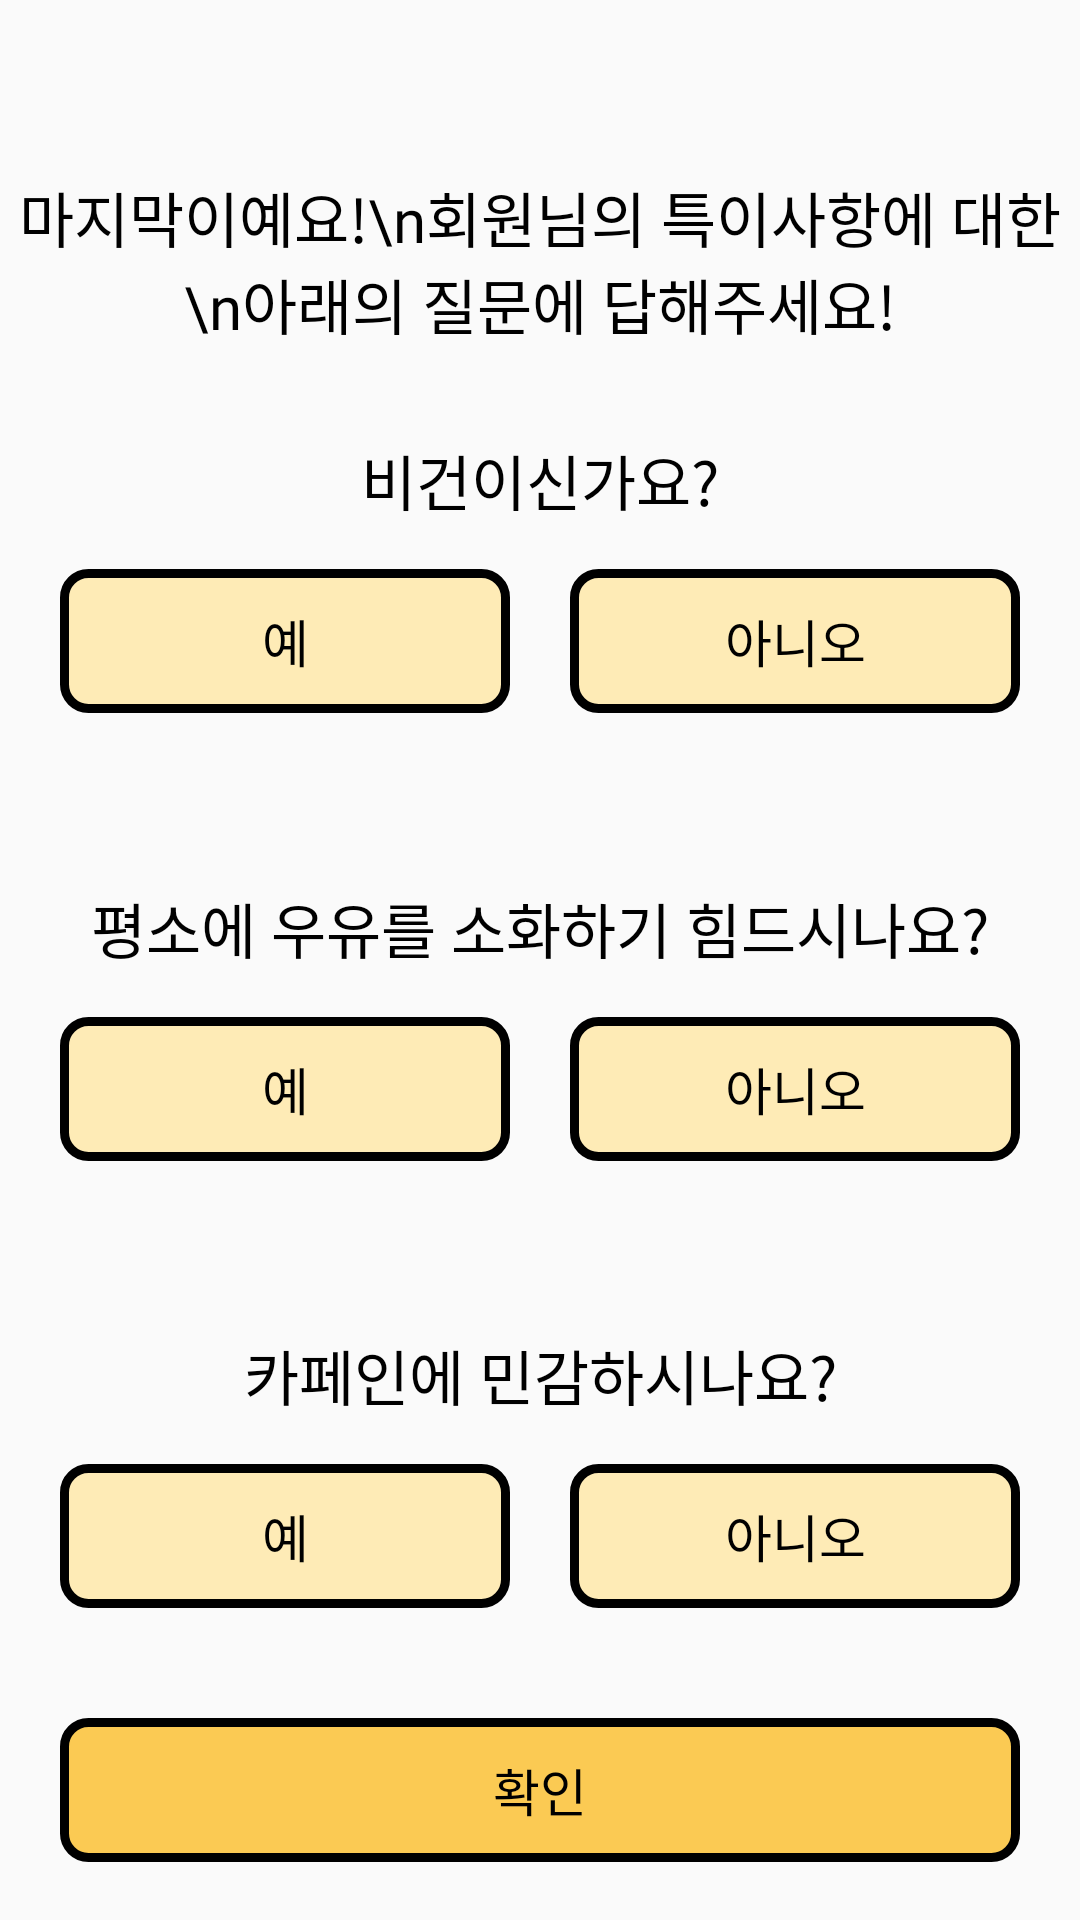

Layout XML and referenced resources for this Android screen:
<!-- AndroidManifest.xml: application theme Theme.HyperBooster -->
<!-- res/layout/layout_register_particular.xml -->
<?xml version="1.0" encoding="utf-8"?>
<androidx.constraintlayout.widget.ConstraintLayout xmlns:android="http://schemas.android.com/apk/res/android"
    xmlns:app="http://schemas.android.com/apk/res-auto"
    xmlns:tools="http://schemas.android.com/tools"
    android:layout_width="match_parent"
    android:layout_height="match_parent"
    tools:context=".RegisterActivity_Particular">

    <Button
        android:id="@+id/back"
        android:layout_width="30dp"
        android:layout_height="30dp"
        android:layout_marginBottom="3dp"
        android:background="@drawable/icon_back"
        app:layout_constraintBottom_toTopOf="@+id/guideline_top"
        app:layout_constraintStart_toStartOf="@id/guideline_start" />

    <Button
        android:id="@+id/close"
        android:layout_width="36dp"
        android:layout_height="36dp"
        android:background="@drawable/icon_close"
        app:layout_constraintBottom_toTopOf="@+id/guideline_top"
        app:layout_constraintEnd_toEndOf="@+id/guideline_end" />

    <TextView
        android:id="@+id/info_particular"
        android:layout_width="wrap_content"
        android:layout_height="wrap_content"
        android:fontFamily="@font/font_bold"
        android:gravity="center"
        android:text="마지막이예요!\n회원님의 특이사항에 대한\n아래의 질문에 답해주세요!"
        android:textColor="@color/black"
        android:textSize="20sp"
        app:layout_constraintEnd_toEndOf="parent"
        app:layout_constraintHorizontal_bias="0.5"
        app:layout_constraintStart_toStartOf="parent"
        app:layout_constraintTop_toTopOf="@+id/guideline_top" />

    <android.widget.Button
        android:id="@+id/confirm"
        style="?android:attr/borderlessButtonStyle"
        android:layout_width="0dp"
        android:layout_height="wrap_content"
        android:layout_marginHorizontal="20dp"
        android:background="@drawable/btn_main_color"
        android:fontFamily="@font/font_medium"
        android:text="확인"
        android:textColor="@color/black"
        android:textSize="17sp"
        app:layout_constraintEnd_toEndOf="parent"
        app:layout_constraintStart_toStartOf="parent"
        app:layout_constraintTop_toTopOf="@+id/guideline_bottom" />

    <androidx.constraintlayout.widget.ConstraintLayout
        android:id="@+id/frame_vegan"
        android:layout_width="0dp"
        android:layout_height="wrap_content"
        android:layout_marginHorizontal="20dp"
        android:layout_marginBottom="20dp"
        app:layout_constraintBottom_toTopOf="@+id/frame_milk"
        app:layout_constraintEnd_toEndOf="parent"
        app:layout_constraintHorizontal_bias="0.5"
        app:layout_constraintStart_toStartOf="parent"
        app:layout_constraintTop_toTopOf="@+id/guideline_info">

        <TextView
            android:id="@+id/info_vegan"
            android:layout_width="wrap_content"
            android:layout_height="wrap_content"
            android:layout_marginBottom="15dp"
            android:fontFamily="@font/font_medium"
            android:gravity="center"
            android:text="비건이신가요?"
            android:textColor="@color/black"
            android:textSize="20sp"
            app:layout_constraintBottom_toTopOf="@+id/vegan_yes"
            app:layout_constraintEnd_toEndOf="parent"
            app:layout_constraintStart_toStartOf="parent" />

        <android.widget.Button
            android:id="@+id/vegan_yes"
            style="?android:attr/borderlessButtonStyle"
            android:layout_width="0dp"
            android:layout_height="wrap_content"
            android:layout_marginEnd="20dp"
            android:background="@drawable/btn_change"
            android:fontFamily="@font/font_medium"
            android:text="예"
            android:textColor="@color/black"
            android:textSize="17sp"
            app:layout_constraintBottom_toBottomOf="parent"
            app:layout_constraintEnd_toStartOf="@+id/vegan_no"
            app:layout_constraintHorizontal_bias="0.5"
            app:layout_constraintStart_toEndOf="@+id/info_vegan"
            app:layout_constraintStart_toStartOf="parent" />

        <android.widget.Button
            android:id="@+id/vegan_no"
            style="?android:attr/borderlessButtonStyle"
            android:layout_width="0dp"
            android:layout_height="wrap_content"
            android:background="@drawable/btn_change"
            android:fontFamily="@font/font_medium"
            android:text="아니오"
            android:textColor="@color/black"
            android:textSize="17sp"
            app:layout_constraintBottom_toBottomOf="parent"
            app:layout_constraintEnd_toEndOf="parent"
            app:layout_constraintHorizontal_bias="0.5"
            app:layout_constraintStart_toEndOf="@+id/vegan_yes" />

    </androidx.constraintlayout.widget.ConstraintLayout>

    <androidx.constraintlayout.widget.ConstraintLayout
        android:id="@+id/frame_milk"
        android:layout_width="0dp"
        android:layout_height="wrap_content"
        android:layout_marginHorizontal="20dp"
        android:layout_marginBottom="20dp"
        app:layout_constraintBottom_toTopOf="@+id/frame_caffeine"
        app:layout_constraintEnd_toEndOf="parent"
        app:layout_constraintHorizontal_bias="0.5"
        app:layout_constraintStart_toStartOf="parent"
        app:layout_constraintTop_toBottomOf="@+id/frame_vegan">

        <android.widget.Button
            android:id="@+id/milk_yes"
            style="?android:attr/borderlessButtonStyle"
            android:layout_width="0dp"
            android:layout_height="wrap_content"
            android:layout_marginEnd="20dp"
            android:background="@drawable/btn_change"
            android:fontFamily="@font/font_medium"
            android:text="예"
            android:textColor="@color/black"
            android:textSize="17sp"
            app:layout_constraintBottom_toBottomOf="parent"
            app:layout_constraintEnd_toStartOf="@+id/milk_no"
            app:layout_constraintHorizontal_bias="0.5"
            app:layout_constraintStart_toStartOf="parent" />

        <android.widget.Button
            android:id="@+id/milk_no"
            style="?android:attr/borderlessButtonStyle"
            android:layout_width="0dp"
            android:layout_height="wrap_content"
            android:background="@drawable/btn_change"
            android:fontFamily="@font/font_medium"
            android:text="아니오"
            android:textColor="@color/black"
            android:textSize="17sp"
            app:layout_constraintBottom_toBottomOf="parent"
            app:layout_constraintEnd_toEndOf="parent"
            app:layout_constraintHorizontal_bias="0.5"
            app:layout_constraintStart_toEndOf="@+id/milk_yes" />

        <TextView
            android:id="@+id/info_milk"
            android:layout_width="wrap_content"
            android:layout_height="wrap_content"
            android:layout_marginBottom="15dp"
            android:fontFamily="@font/font_medium"
            android:gravity="center"
            android:text="평소에 우유를 소화하기 힘드시나요?"
            android:textColor="@color/black"
            android:textSize="20sp"
            app:layout_constraintBottom_toTopOf="@+id/milk_yes"
            app:layout_constraintEnd_toEndOf="parent"
            app:layout_constraintStart_toStartOf="parent" />

    </androidx.constraintlayout.widget.ConstraintLayout>

    <androidx.constraintlayout.widget.ConstraintLayout
        android:id="@+id/frame_caffeine"
        android:layout_width="0dp"
        android:layout_height="wrap_content"
        android:layout_marginHorizontal="20dp"
        app:layout_constraintBottom_toTopOf="@+id/confirm"
        app:layout_constraintEnd_toEndOf="parent"
        app:layout_constraintHorizontal_bias="0.5"
        app:layout_constraintStart_toStartOf="parent"
        app:layout_constraintTop_toBottomOf="@+id/frame_milk">

        <android.widget.Button
            android:id="@+id/caffeine_yes"
            style="?android:attr/borderlessButtonStyle"
            android:layout_width="0dp"
            android:layout_height="wrap_content"
            android:layout_marginEnd="20dp"
            android:background="@drawable/btn_change"
            android:fontFamily="@font/font_medium"
            android:text="예"
            android:textColor="@color/black"
            android:textSize="17sp"
            app:layout_constraintBottom_toBottomOf="parent"
            app:layout_constraintEnd_toStartOf="@+id/caffeine_no"
            app:layout_constraintHorizontal_bias="0.5"
            app:layout_constraintStart_toStartOf="parent" />

        <android.widget.Button
            android:id="@+id/caffeine_no"
            style="?android:attr/borderlessButtonStyle"
            android:layout_width="0dp"
            android:layout_height="wrap_content"
            android:background="@drawable/btn_change"
            android:fontFamily="@font/font_medium"
            android:text="아니오"
            android:textColor="@color/black"
            android:textSize="17sp"
            app:layout_constraintBottom_toBottomOf="parent"
            app:layout_constraintEnd_toEndOf="parent"
            app:layout_constraintHorizontal_bias="0.5"
            app:layout_constraintStart_toEndOf="@+id/caffeine_yes" />

        <TextView
            android:id="@+id/info_caffeine"
            android:layout_width="wrap_content"
            android:layout_height="wrap_content"
            android:layout_marginBottom="15dp"
            android:fontFamily="@font/font_medium"
            android:gravity="center"
            android:text="카페인에 민감하시나요?"
            android:textColor="@color/black"
            android:textSize="20sp"
            app:layout_constraintBottom_toTopOf="@+id/caffeine_yes"
            app:layout_constraintEnd_toEndOf="parent"
            app:layout_constraintStart_toStartOf="parent" />

    </androidx.constraintlayout.widget.ConstraintLayout>

    <androidx.constraintlayout.widget.Guideline
        android:id="@+id/guideline_top"
        android:layout_width="wrap_content"
        android:layout_height="wrap_content"
        android:orientation="horizontal"
        app:layout_constraintGuide_percent="0.09" />

    <androidx.constraintlayout.widget.Guideline
        android:id="@+id/guideline_info"
        android:layout_width="wrap_content"
        android:layout_height="wrap_content"
        android:orientation="horizontal"
        app:layout_constraintGuide_percent="0.17" />

    <androidx.constraintlayout.widget.Guideline
        android:id="@+id/guideline_bottom"
        android:layout_width="wrap_content"
        android:layout_height="wrap_content"
        android:orientation="horizontal"
        app:layout_constraintGuide_percent="0.895" />

    <androidx.constraintlayout.widget.Guideline
        android:id="@+id/guideline_start"
        android:layout_width="wrap_content"
        android:layout_height="wrap_content"
        android:orientation="vertical"
        app:layout_constraintGuide_percent="0.05" />

    <androidx.constraintlayout.widget.Guideline
        android:id="@+id/guideline_end"
        android:layout_width="wrap_content"
        android:layout_height="wrap_content"
        android:orientation="vertical"
        app:layout_constraintGuide_percent="0.95" />

</androidx.constraintlayout.widget.ConstraintLayout>
<!-- resources referenced by this layout -->
<resources>
  <color name="black">#FF000000</color>
  <!-- drawable btn_change (drawable) -->
  <?xml version="1.0" encoding="utf-8"?>
  <selector xmlns:android="http://schemas.android.com/apk/res/android">
  
      <item android:state_pressed="false">
          <shape>
              <solid android:color="@color/sub_color_light"/>
              <corners
                  android:radius="8sp"/>
              <stroke
                  android:width="3sp"
                  android:color="#000000" />
          </shape>
  
      </item>
  
      <item android:state_pressed="true" >
          <shape xmlns:android="http://schemas.android.com/apk/res/android" >
              <solid android:color="@color/main_color"/>
              <corners
                  android:radius="8sp"/>
              <stroke
                  android:width="3sp"
                  android:color="#000000" />
          </shape>
      </item>
  
  </selector>
  <!-- drawable btn_main_color (drawable) -->
  <?xml version="1.0" encoding="utf-8"?>
  <shape xmlns:android="http://schemas.android.com/apk/res/android" >
      <solid android:color="@color/main_color"/>
      <corners
          android:radius="8sp"/>
      <stroke
          android:width="3sp"
          android:color="#000000" />
  </shape>
  <style name="Theme.HyperBooster" parent="Theme.AppCompat.Light.NoActionBar">
          
          <item name="colorPrimary">@color/purple_500</item>
          <item name="colorPrimaryVariant">@color/purple_700</item>
          <item name="colorOnPrimary">@color/white</item>
          
          <item name="colorSecondary">@color/teal_200</item>
          <item name="colorSecondaryVariant">@color/teal_700</item>
          <item name="colorOnSecondary">@color/black</item>
          
          <item name="android:statusBarColor" tools:targetApi="l">@color/black</item>
          
          <item name="android:windowActivityTransitions">true</item>
      </style>
  <color name="sub_color_light">#FEEBB6</color>
  <color name="main_color">#FBCA53</color>
  <color name="purple_500">#FF6200EE</color>
  <color name="purple_700">#FF3700B3</color>
  <color name="white">#FFFFFFFF</color>
  <color name="teal_200">#FF03DAC5</color>
  <color name="teal_700">#FF018786</color>
</resources>
